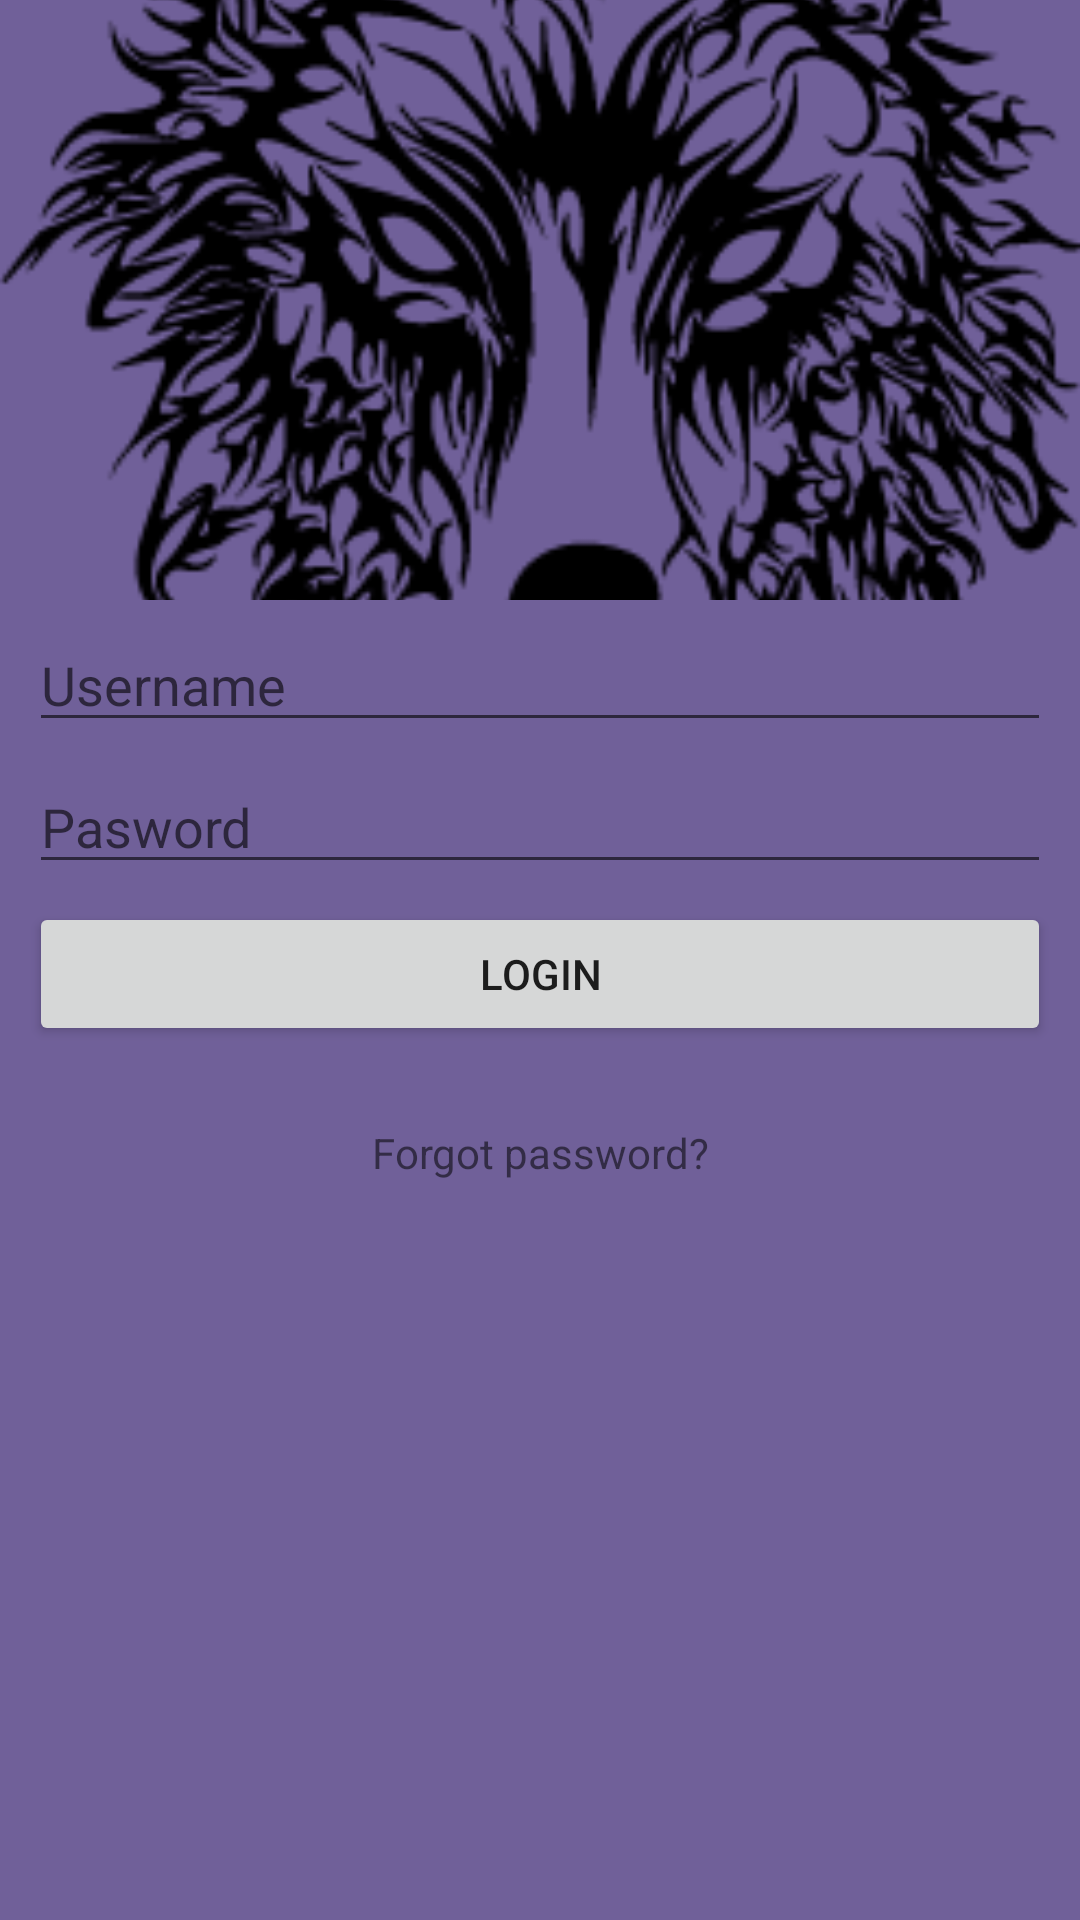

Here is an Android app screen rendered from its layout file. Give the layout XML and the strings, colors and styles it references.
<!-- AndroidManifest.xml: application theme AppTheme -->
<!-- res/layout/activity_login.xml -->
<?xml version="1.0" encoding="utf-8"?>
<LinearLayout xmlns:android="http://schemas.android.com/apk/res/android"
    android:orientation="vertical" android:layout_width="match_parent"
    android:layout_height="match_parent"
    android:background="@color/backgound_login"
    android:padding="@dimen/activity_horizontal_margin">
    <ImageView
        android:layout_width="match_parent"
        android:layout_height="200dp"
        android:scaleType="centerCrop"
        android:src="@drawable/lobo2"/>
    <EditText
        android:id="@+id/textUsername"
        android:layout_width="match_parent"
        android:layout_height="wrap_content"
        android:layout_marginTop="6dp"
        android:layout_marginLeft="10dp"
        android:layout_marginRight="10dp"
        android:layout_marginStart="10dp"
        android:layout_marginEnd="10dp"
        android:hint="@string/username"/>
    <EditText
        android:id="@+id/textPassword"
        android:layout_width="match_parent"
        android:layout_height="wrap_content"
        android:layout_marginTop="6dp"
        android:layout_marginLeft="10dp"
        android:layout_marginRight="10dp"
        android:layout_marginStart="10dp"
        android:layout_marginEnd="10dp"
        android:hint="@string/password"
        android:inputType="textPassword"/>
    <Button
        android:id="@+id/buttonLogin"
        android:layout_width="match_parent"
        android:layout_height="wrap_content"
        android:text="@string/button_login_text"
        android:layout_marginTop="6dp"
        android:layout_marginLeft="10dp"
        android:layout_marginRight="10dp"
        android:layout_marginStart="10dp"
        android:layout_marginEnd="10dp"/>
    <TextView
        android:layout_width="match_parent"
        android:layout_height="wrap_content"
        android:layout_marginTop="6dp"
        android:padding="20dp"
        android:gravity="center"
        android:text="@string/forgot_password"/>

</LinearLayout>
<!-- resources referenced by this layout -->
<resources>
  <color name="backgound_login">#706099</color>
  <!-- drawable lobo2: png bitmap (drawable, 20449 bytes) -->
  <string name="button_login_text">Login</string>
  <string name="forgot_password">Forgot password?</string>
  <string name="password">Pasword</string>
  <string name="username">Username</string>
  <style name="AppTheme" parent="Theme.AppCompat.Light.DarkActionBar">
          
          <item name="colorPrimary">@color/colorPrimary</item>
          <item name="colorPrimaryDark">@color/colorPrimaryDark</item>
          <item name="colorAccent">@color/colorAccent</item>
      </style>
  <color name="colorPrimary">#3F51B5</color>
  <color name="colorPrimaryDark">#303F9F</color>
  <color name="colorAccent">#FF4081</color>
</resources>
